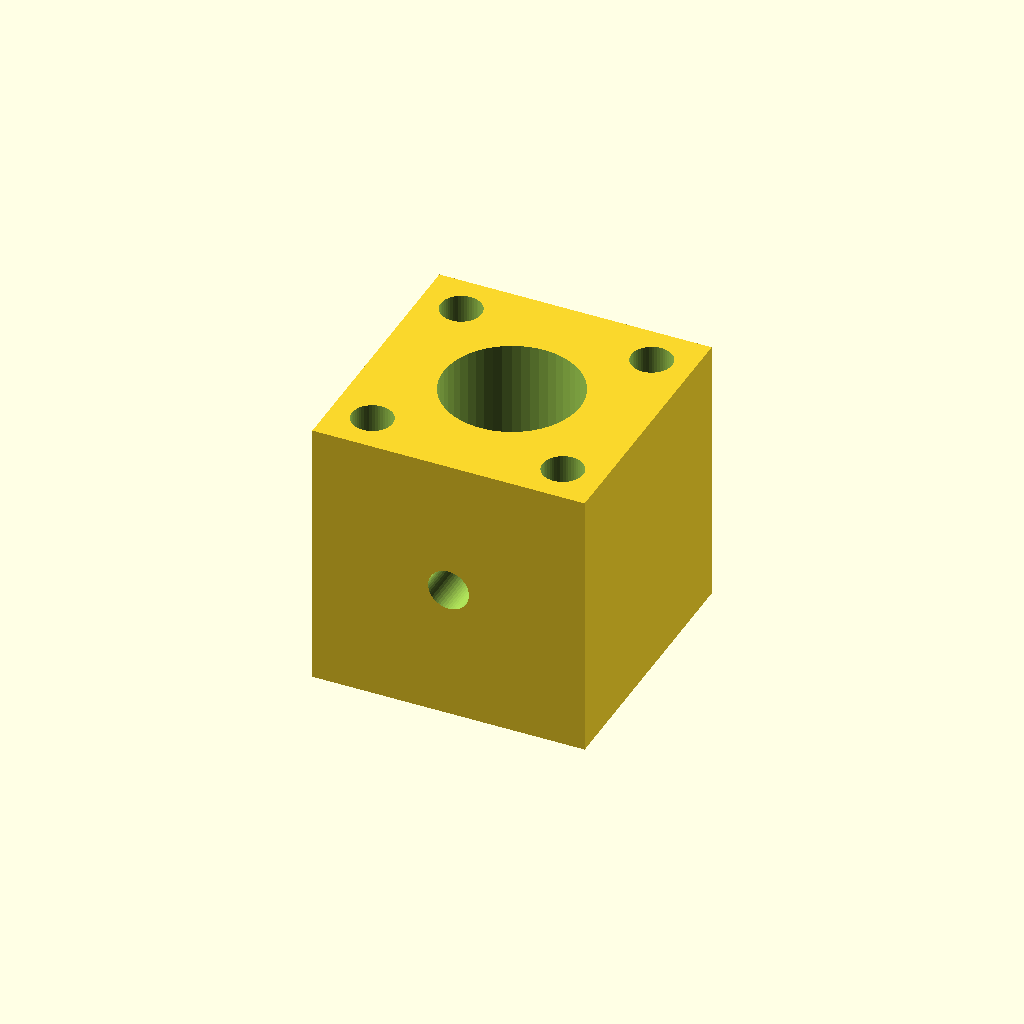
Cell 1: rendered with the file's own defaults.
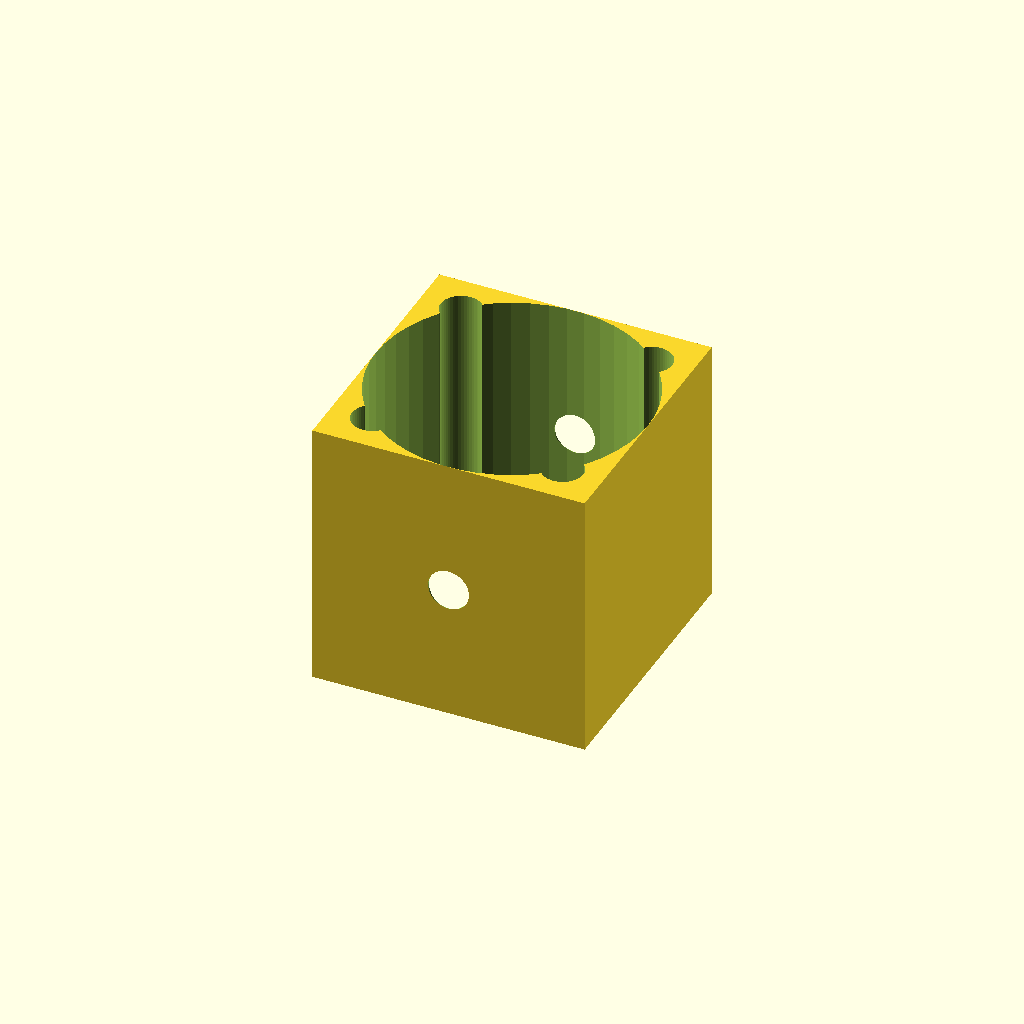
Cell 2 — rod_dia set to 20, the other parameters unchanged.
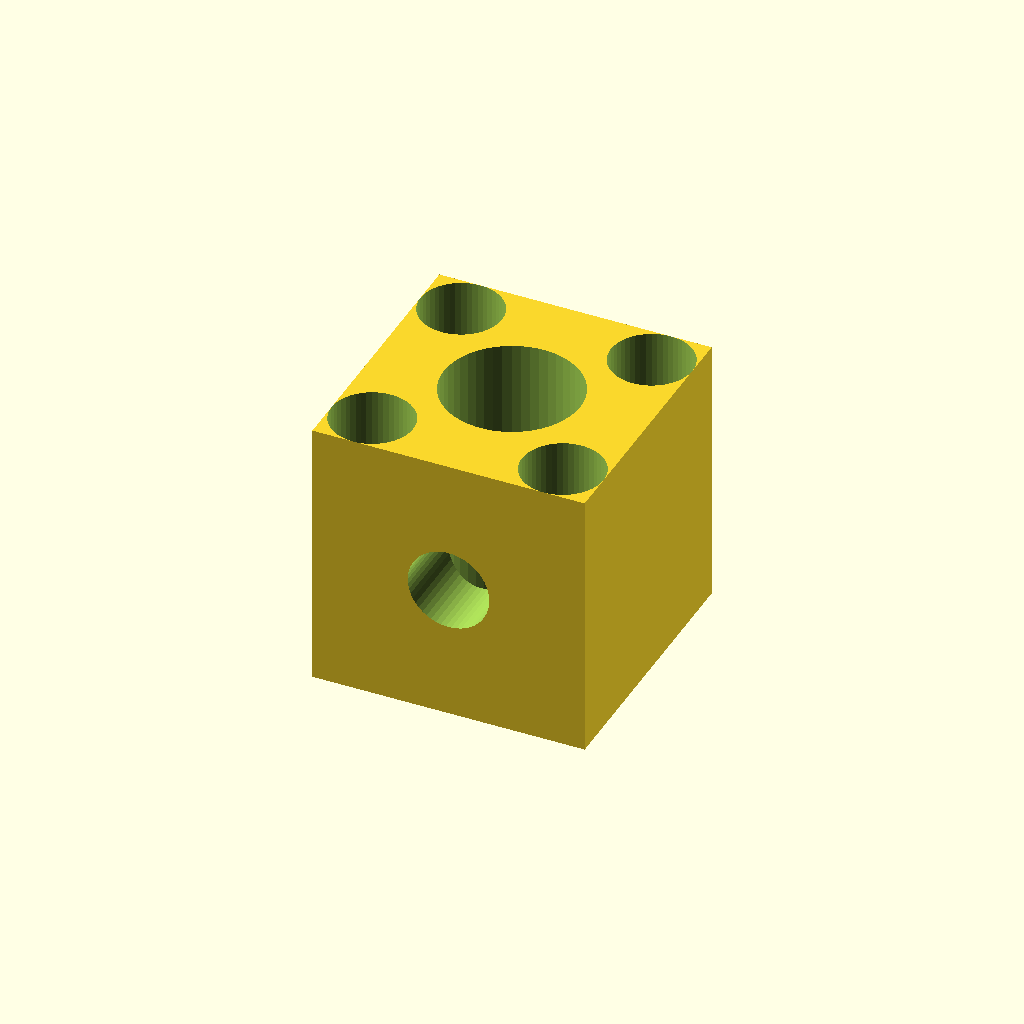
Cell 3 — screw_dia set to 6, the other parameters unchanged.
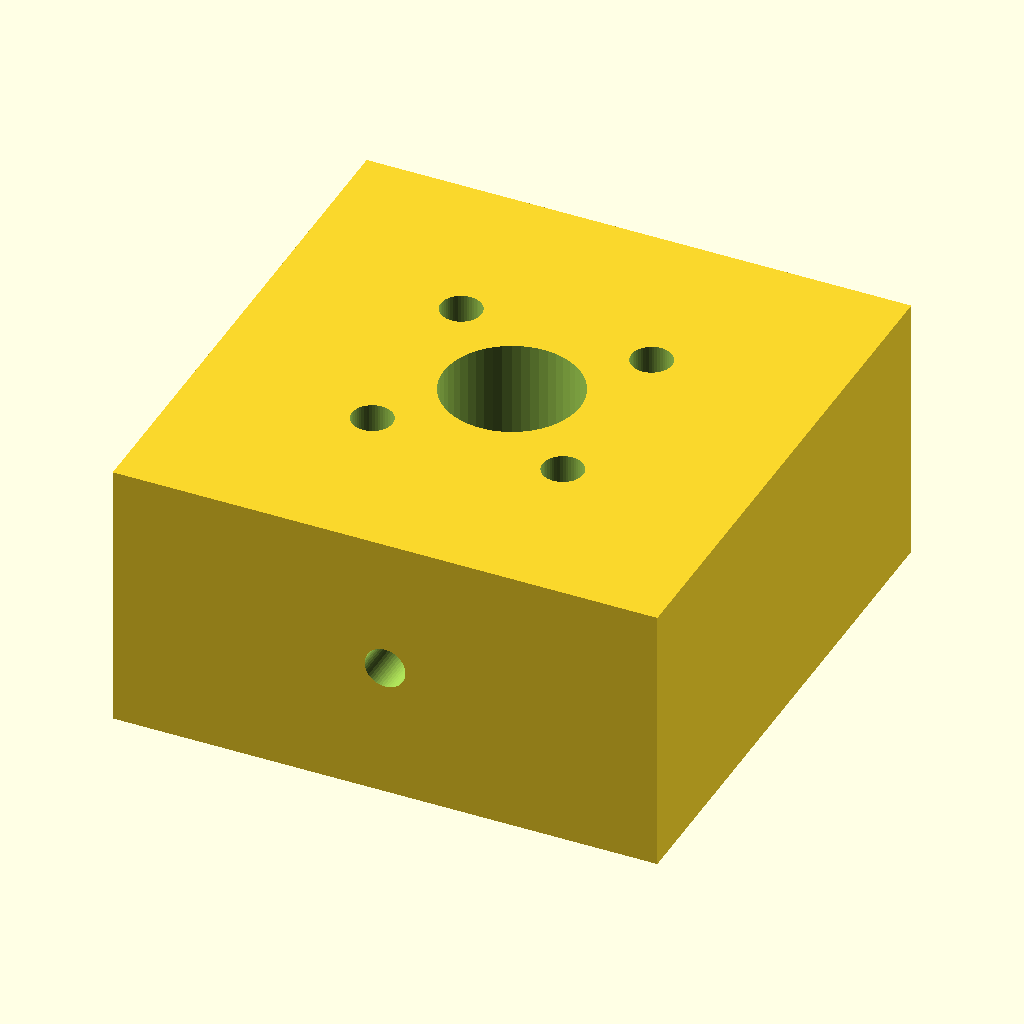
Cell 4: cube_width = 40 (everything else at default).
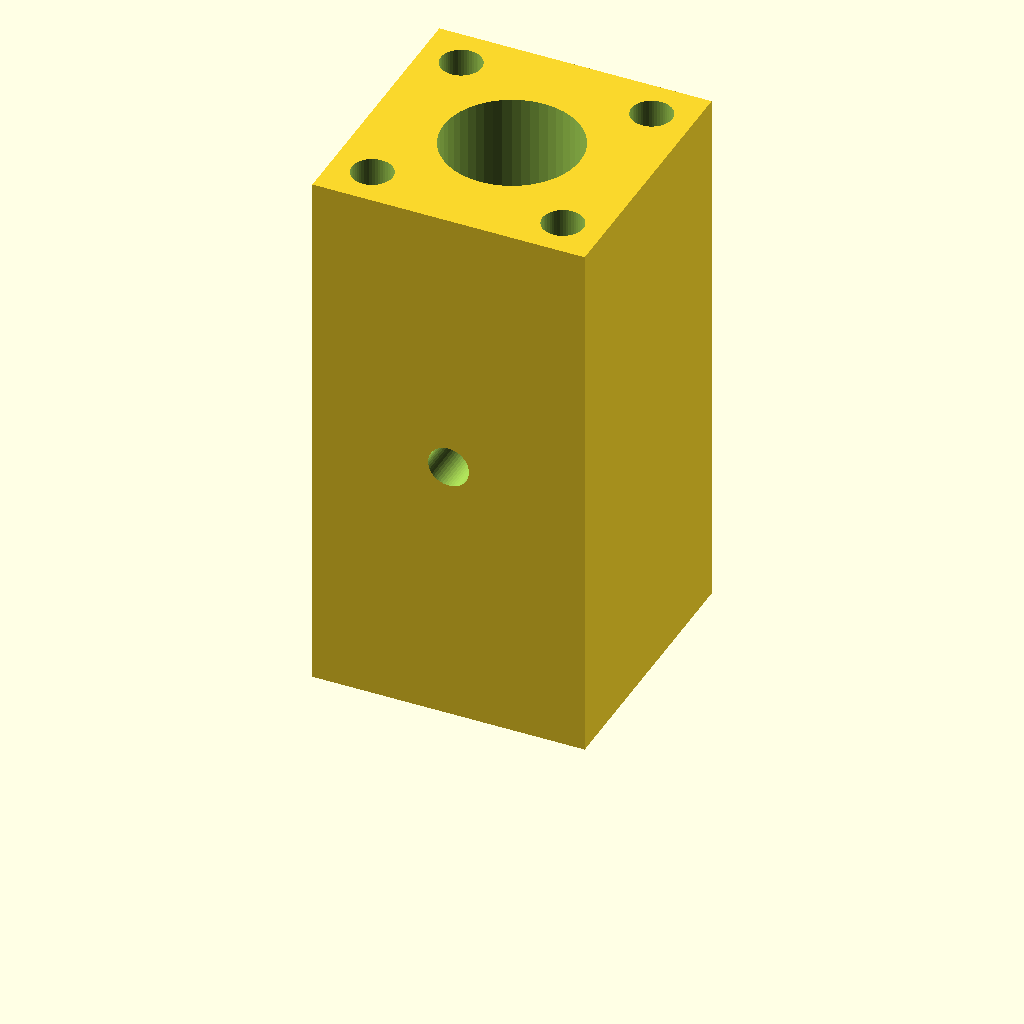
Cell 5: the same model with cube_height = 40.
One fixed orthographic camera (rotation 55°, 0°, 25°; colour scheme Cornfield) for every cell.
Source of the model, inputs/thingiverse/thing-1553974/files/rod_block.scad:
// diameter of the rod
rod_dia     = 10;

// diameter of the screw holes
screw_dia   = 3;

// linear distance between the vertical screw holes
screw_dist  = 14;

// width (x and y) of the block
cube_width  = 20;

// height of the block
cube_height = 20;

difference()
{
  translate([-cube_width/2,-cube_width/2,0]) cube(size=[cube_width,cube_width,cube_height]);  
  union()
  {  
    translate([0,0,cube_height/2]) cylinder(h=cube_height+2,r1=rod_dia/2,r2=rod_dia/2,center=true, $fn=50);
// vert screw holes
    translate([screw_dist/2,screw_dist/2,cube_height/2]) cylinder(h=cube_height+2,r1=screw_dia/2,r2=screw_dia/2,center=true, $fn=50);
    translate([-screw_dist/2,screw_dist/2,cube_height/2]) cylinder(h=cube_height+2,r1=screw_dia/2,r2=screw_dia/2,center=true, $fn=50);
    translate([screw_dist/2,-screw_dist/2,cube_height/2]) cylinder(h=cube_height+2,r1=screw_dia/2,r2=screw_dia/2,center=true, $fn=50);
    translate([-screw_dist/2,-screw_dist/2,cube_height/2]) cylinder(h=cube_height+2,r1=screw_dia/2,r2=screw_dia/2,center=true, $fn=50);
// hor screw hole      
    translate([0,0,cube_height/2]) rotate([90,0,0]) cylinder(h=cube_width+2,r1=screw_dia/2,r2=screw_dia/2,center=true, $fn=50);
  }    
}
Customizer parameters (derived from the source; name, type, default, range or options):
rod_dia: number, default 10
screw_dia: number, default 3
screw_dist: number, default 14
cube_width: number, default 20
cube_height: number, default 20
